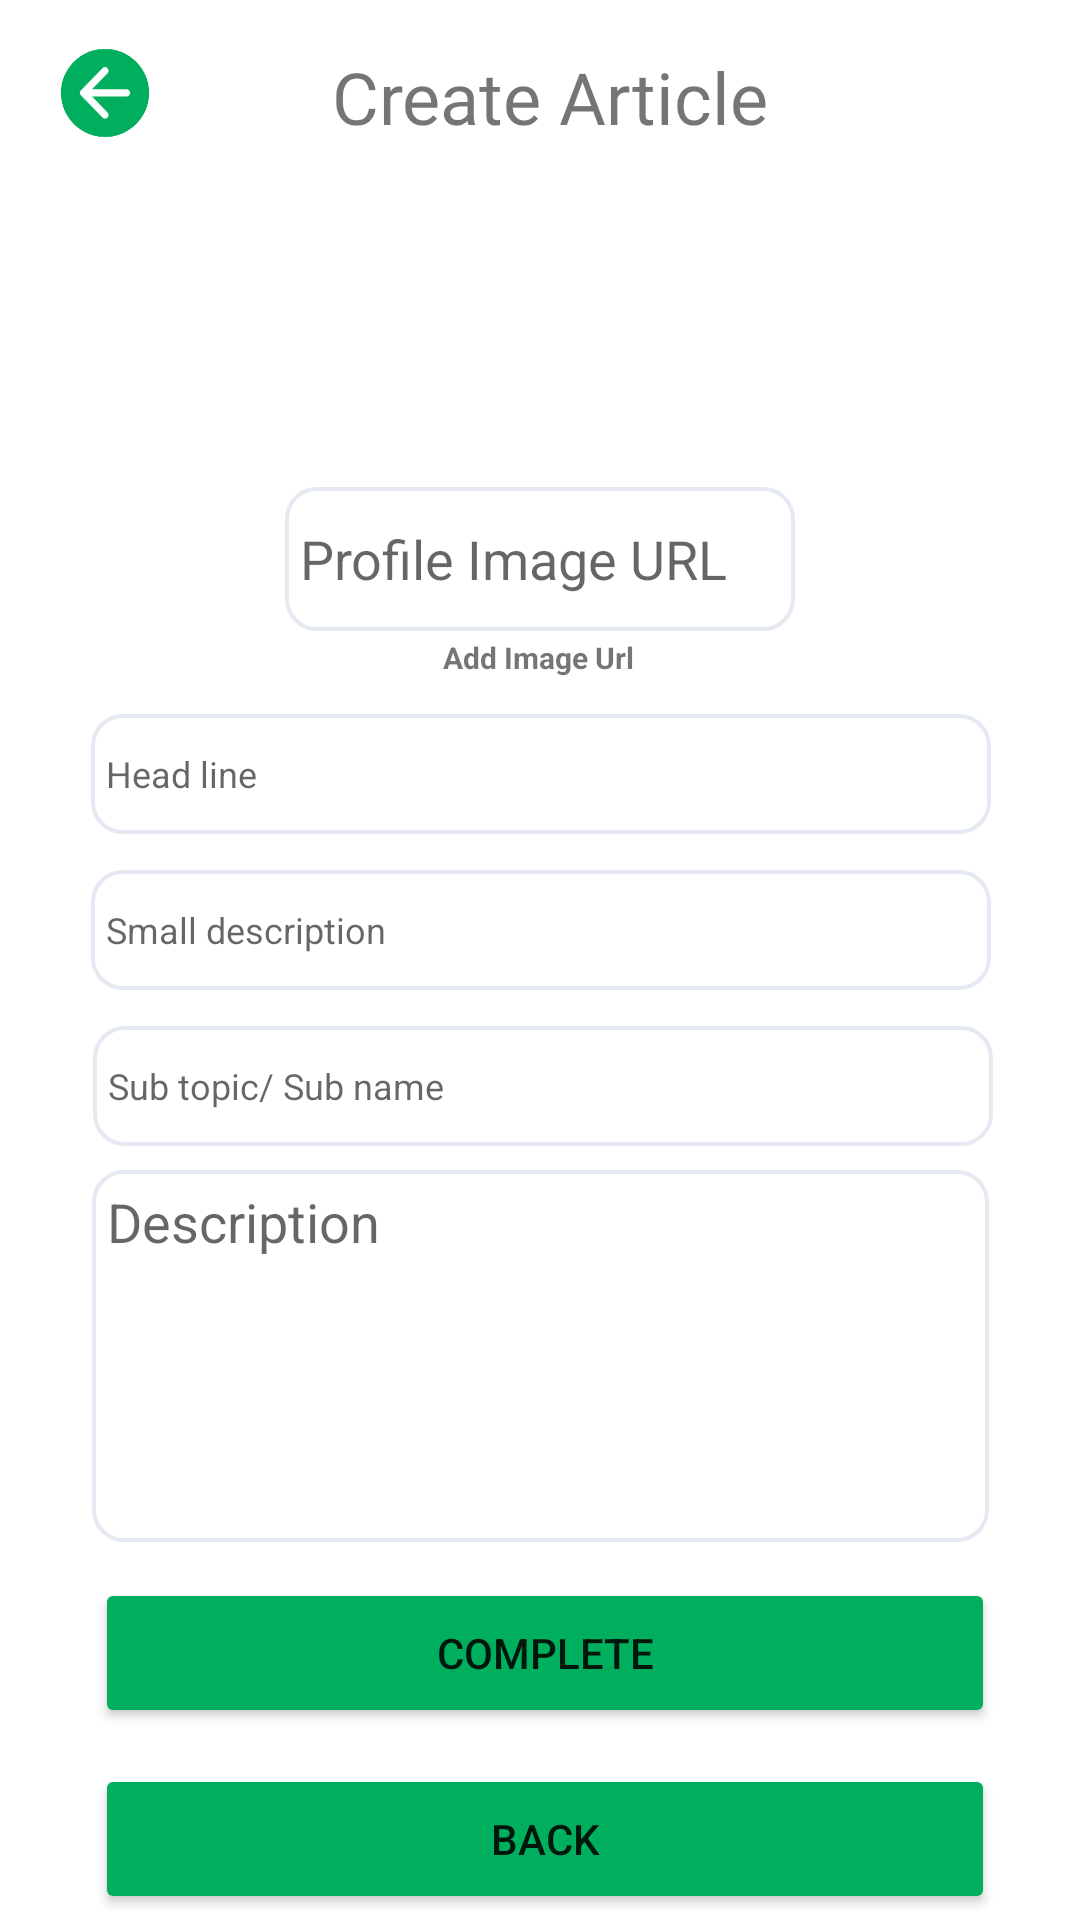

The Android layout XML behind this screen, and the referenced resources:
<!-- AndroidManifest.xml: application theme Theme.MADCODE -->
<!-- res/layout/activity_my_article_create.xml -->
<?xml version="1.0" encoding="utf-8"?>
<androidx.constraintlayout.widget.ConstraintLayout xmlns:android="http://schemas.android.com/apk/res/android"
    xmlns:app="http://schemas.android.com/apk/res-auto"
    xmlns:tools="http://schemas.android.com/tools"
    android:layout_width="match_parent"
    android:layout_height="match_parent"
    tools:context=".Article.MyArticleCreate">


    <EditText
        android:id="@+id/add_Description"
        android:layout_width="299dp"
        android:layout_height="124dp"
        android:layout_marginTop="8dp"
        android:background="@drawable/forget"
        android:ems="10"
        android:gravity="start|top"
        android:hint="Description"
        android:inputType="textMultiLine"
        android:text="@string/description_input_txt"
        app:layout_constraintEnd_toEndOf="parent"
        app:layout_constraintStart_toStartOf="parent"
        app:layout_constraintTop_toBottomOf="@+id/add_Sub_topic" />

    <TextView
        android:id="@+id/txt_head_edit"
        android:layout_width="wrap_content"
        android:layout_height="wrap_content"
        android:layout_marginStart="85dp"
        android:layout_marginLeft="85dp"
        android:layout_marginTop="16dp"
        android:layout_marginEnd="128dp"
        android:layout_marginRight="128dp"
        android:fontFamily="@font/roboto_medium"
        android:text="@string/create_head"
        android:textSize="24sp"
        app:layout_constraintEnd_toEndOf="parent"
        app:layout_constraintStart_toEndOf="@+id/imageView16"
        app:layout_constraintTop_toTopOf="parent" />

    <ImageView
        android:id="@+id/inputimage"
        android:layout_width="114dp"
        android:layout_height="100dp"
        android:layout_marginTop="12dp"
        app:layout_constraintEnd_toEndOf="parent"
        app:layout_constraintHorizontal_bias="0.505"
        app:layout_constraintStart_toStartOf="parent"
        app:layout_constraintTop_toBottomOf="@+id/txt_head_edit"
        app:srcCompat="@drawable/urlicon" />

    <Button
        android:id="@+id/add_submit"
        android:layout_width="300dp"
        android:layout_height="50dp"
        android:layout_marginTop="12dp"
        android:text="@string/Complete_btn"
        app:backgroundTint="#00AF5D"
        app:layout_constraintEnd_toEndOf="parent"
        app:layout_constraintHorizontal_bias="0.526"
        app:layout_constraintStart_toStartOf="parent"
        app:layout_constraintTop_toBottomOf="@+id/add_Description" />

    <Button
        android:id="@+id/add_back"
        android:layout_width="300dp"
        android:layout_height="50dp"
        android:layout_marginTop="12dp"
        android:text="@string/Cancel_btn"
        app:backgroundTint="#00AF5D"
        app:layout_constraintEnd_toEndOf="parent"
        app:layout_constraintHorizontal_bias="0.526"
        app:layout_constraintStart_toStartOf="parent"
        app:layout_constraintTop_toBottomOf="@+id/add_submit" />

    <EditText
        android:id="@+id/add_Sub_topic"
        android:layout_width="300dp"
        android:layout_height="40dp"
        android:layout_marginTop="12dp"
        android:background="@drawable/forget"
        android:ems="10"
        android:hint="Sub topic/ Sub name"
        android:inputType="textPersonName"
        android:minHeight="48dp"
        android:text="@string/sub_topic_input_txt"
        android:textSize="12sp"
        app:layout_constraintEnd_toEndOf="parent"
        app:layout_constraintHorizontal_bias="0.516"
        app:layout_constraintStart_toStartOf="parent"
        app:layout_constraintTop_toBottomOf="@+id/add_Small_description"
        tools:ignore="TouchTargetSizeCheck" />

    <EditText
        android:id="@+id/add_Small_description"
        android:layout_width="300dp"
        android:layout_height="40dp"
        android:layout_marginTop="12dp"
        android:background="@drawable/forget"
        android:ems="10"
        android:hint="Small description"
        android:inputType="textPersonName"
        android:minHeight="48dp"
        android:text="@string/description_input_txt"
        android:textSize="12sp"
        app:layout_constraintEnd_toEndOf="parent"
        app:layout_constraintHorizontal_bias="0.505"
        app:layout_constraintStart_toStartOf="parent"
        app:layout_constraintTop_toBottomOf="@+id/add_Head_line"
        tools:ignore="TouchTargetSizeCheck" />

    <EditText
        android:id="@+id/add_Head_line"
        android:layout_width="300dp"
        android:layout_height="40dp"
        android:layout_marginTop="12dp"
        android:background="@drawable/forget"
        android:ems="10"
        android:hint="Head line"
        android:inputType="textPersonName"
        android:minHeight="48dp"
        android:text="@string/head_line_input_txt"
        android:textSize="12sp"
        app:layout_constraintEnd_toEndOf="parent"
        app:layout_constraintHorizontal_bias="0.505"
        app:layout_constraintStart_toStartOf="parent"
        app:layout_constraintTop_toBottomOf="@+id/pngtxt"
        tools:ignore="TouchTargetSizeCheck" />

    <TextView
        android:id="@+id/pngtxt"
        android:layout_width="wrap_content"
        android:layout_height="wrap_content"
        android:layout_marginTop="2dp"
        android:text="@string/pngtxt"
        android:textSize="10sp"
        android:textStyle="bold"
        app:layout_constraintEnd_toEndOf="parent"
        app:layout_constraintHorizontal_bias="0.498"
        app:layout_constraintStart_toStartOf="parent"
        app:layout_constraintTop_toBottomOf="@+id/add_purl" />

    <ImageView
        android:id="@+id/imageView16"
        android:layout_width="30dp"
        android:layout_height="30dp"
        android:layout_marginStart="20dp"
        android:layout_marginLeft="20dp"
        android:layout_marginTop="16dp"
        android:src="@drawable/backbttn"
        app:layout_constraintBottom_toTopOf="@+id/inputimage"
        app:layout_constraintStart_toStartOf="parent"
        app:layout_constraintTop_toTopOf="parent"
        app:layout_constraintVertical_bias="0.0"
        tools:ignore="ImageContrastCheck" />

    <EditText
        android:id="@+id/add_purl"
        android:layout_width="170dp"
        android:layout_height="48dp"
        android:layout_marginTop="2dp"
        android:background="@drawable/forget"
        android:ems="10"
        android:hint="Profile Image URL"
        android:inputType="textPersonName"
        app:layout_constraintEnd_toEndOf="parent"
        app:layout_constraintStart_toStartOf="parent"
        app:layout_constraintTop_toBottomOf="@+id/inputimage" />


</androidx.constraintlayout.widget.ConstraintLayout>
<!-- resources referenced by this layout -->
<resources>
  <!-- drawable backbttn: png bitmap (drawable, 9777 bytes) -->
  <!-- drawable forget (drawable) -->
  <shape xmlns:android="http://schemas.android.com/apk/res/android">
      <stroke android:width="1.3dp" android:color="#E4E9F2" />
     <padding android:left="5dp" android:top="5dp" android:right="5dp" android:bottom="5dp" />
      <corners android:radius="10dp" />
  </shape>
  <string name="Cancel_btn">Back</string>
  <string name="Complete_btn">Complete</string>
  <string name="create_head">Create Article</string>
  <string name="description_input_txt" />
  <string name="head_line_input_txt" />
  <string name="pngtxt">Add Image Url</string>
  <string name="sub_topic_input_txt" />
  <style name="Theme.MADCODE" parent="Theme.MaterialComponents.DayNight.NoActionBar">
          
          <item name="colorPrimary">@color/purple_500</item>
          <item name="colorPrimaryVariant">@color/purple_700</item>
          <item name="colorOnPrimary">@color/white</item>
          
          <item name="colorSecondary">@color/teal_200</item>
          <item name="colorSecondaryVariant">@color/teal_700</item>
          <item name="colorOnSecondary">@color/black</item>
          
          <item name="android:statusBarColor" tools:targetApi="l">?attr/colorPrimaryVariant</item>
          
      </style>
  <color name="purple_500">#FF6200EE</color>
  <color name="purple_700">#FF3700B3</color>
  <color name="white">#FFFFFFFF</color>
  <color name="teal_200">#FF03DAC5</color>
  <color name="teal_700">#FF018786</color>
  <color name="black">#FF000000</color>
</resources>
